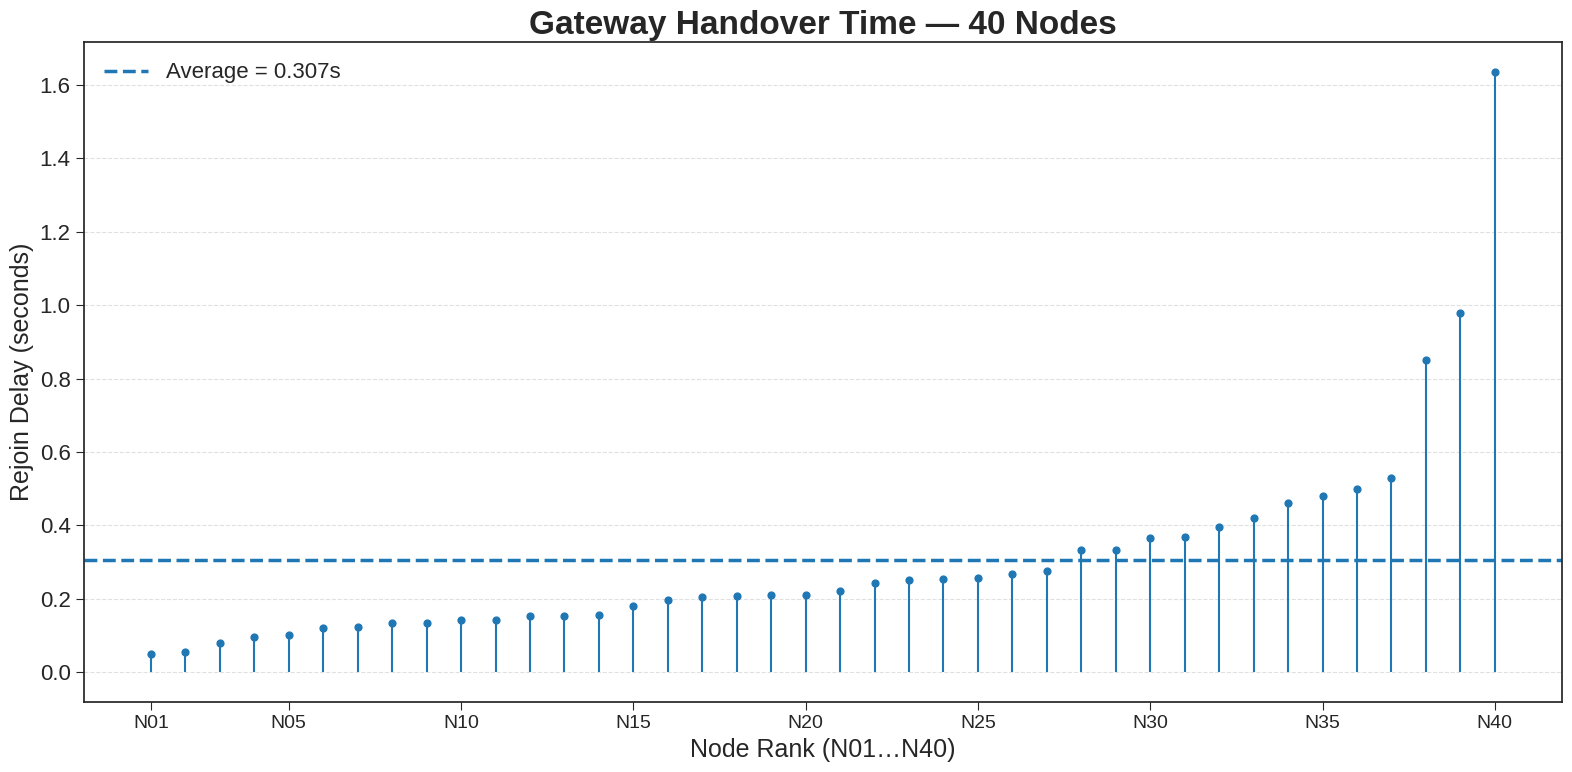

This chart was generated by the following Python code:
import pandas as pd
import matplotlib.pyplot as plt
import numpy as np

# Configuration
TIMEOUT_VALUE_SECONDS = 1.24415

# Raw Data
left_data = {
    'timestamp': [
        '2025-08-21T14:48:24.904007', '2025-08-21T14:48:25.181390', '2025-08-21T14:48:25.460680',
        '2025-08-21T14:48:25.669624', '2025-08-21T14:48:25.703604', '2025-08-21T14:48:26.198363',
        '2025-08-21T14:48:26.676453', '2025-08-21T14:48:27.139810', '2025-08-21T14:48:27.625664',
        '2025-08-21T14:48:27.668476', '2025-08-21T14:48:27.684496', '2025-08-21T14:48:27.885739',
        '2025-08-21T14:48:27.886029', '2025-08-21T14:48:27.967797', '2025-08-21T14:48:28.132502',
        '2025-08-21T14:48:28.132650', '2025-08-21T14:48:28.156566', '2025-08-21T14:48:28.189005',
        '2025-08-21T14:48:28.379886', '2025-08-21T14:48:28.413571', '2025-08-21T14:48:28.420736',
        '2025-08-21T14:48:28.640437', '2025-08-21T14:48:28.642587', '2025-08-21T14:48:28.691065',
        '2025-08-21T14:48:28.691432', '2025-08-21T14:48:28.865892', '2025-08-21T14:48:28.882615',
        '2025-08-21T14:48:28.892570', '2025-08-21T14:48:28.894564', '2025-08-21T14:48:28.946568',
        '2025-08-21T14:48:29.163383', '2025-08-21T14:48:29.371809', '2025-08-21T14:48:29.625568',
        '2025-08-21T14:48:29.647452', '2025-08-21T14:48:29.891620', '2025-08-21T14:48:29.929746',
        '2025-08-21T14:48:30.171668', '2025-08-21T14:48:30.355070', '2025-08-21T14:48:30.369435',
        '2025-08-21T14:48:30.373746'
    ],
    'node_address': [
        '0x44B408F1766E0BF5', '0xFB986FD3DFD36E63', '0xED02BE5529D07C34', '0x613FD651ED0CEF84',
        '0x0AB87C44C20B0149', '0xAD89E8BD0C51208E', '0xBEBAD533DADE0490', '0x0C9A20E2E5E6F54C',
        '0xC82CA0F38D2A15E9', '0xDC878301DB6B0590', '0x151148302FD6F5A2', '0x588D2578218A459B',
        '0x038C701874C52B20', '0xB7B971F84F29BAE7', '0x93B9409637347BA4', '0xDF773BB80AF0C2F9',
        '0x35CE7BC91E0F3535', '0xCD9FC2F10292D689', '0x15D5017AA3800F1E', '0xF32E9A8AD1330DAA',
        '0x554EC897971DCF18', '0x663CFC5276CFCEAB', '0xA8AA71AD0EECCFEA', '0xC48AACFD77448F11',
        '0xC8B80BC5F6082B14', '0x9AB59A717BC7F74D', '0x377F90EF6D2719F0', '0x17D0F99D09B254CD',
        '0x57459F680F660A9F', '0xC5050714D7852A85', '0x7E98AD7EB9DDF59E', '0xBB3EB8601B7E9133',
        '0x4A59DBDDD9A34F45', '0x6CE02E64CFA45053', '0x170A5A45AE7877A0', '0xD7594C7965872E3B',
        '0x0314C3596BF55EB0', '0xDBD14A8C2AB0CE32', '0xDCE0471FD437E359', '0x4A4698749A3DF602'
    ]
}

joined_data = {
    'timestamp': [
        '2025-08-21T14:48:24.081353', '2025-08-21T14:48:24.146380', '2025-08-21T14:48:24.265233',
        '2025-08-21T14:48:24.514026', '2025-08-21T14:48:24.569069', '2025-08-21T14:48:25.088152',
        '2025-08-21T14:48:26.050195', '2025-08-21T14:48:26.559067', '2025-08-21T14:48:26.634163',
        '2025-08-21T14:48:26.646003', '2025-08-21T14:48:26.862109', '2025-08-21T14:48:26.905125',
        '2025-08-21T14:48:27.045040', '2025-08-21T14:48:27.067023', '2025-08-21T14:48:27.100104',
        '2025-08-21T14:48:27.122049', '2025-08-21T14:48:27.144045', '2025-08-21T14:48:27.258548',
        '2025-08-21T14:48:27.510993', '2025-08-21T14:48:27.542953', '2025-08-21T14:48:27.608061',
        '2025-08-21T14:48:27.642135', '2025-08-21T14:48:27.770105', '2025-08-21T14:48:27.782014',
        '2025-08-21T14:48:27.804037', '2025-08-21T14:48:27.890088', '2025-08-21T14:48:27.976554',
        '2025-08-21T14:48:28.018975', '2025-08-21T14:48:28.084041', '2025-08-21T14:48:28.117098',
        '2025-08-21T14:48:28.139041', '2025-08-21T14:48:28.495000', '2025-08-21T14:48:28.560104',
        '2025-08-21T14:48:28.777078', '2025-08-21T14:48:28.960999', '2025-08-21T14:48:29.014049',
        '2025-08-21T14:48:29.069057', '2025-08-21T14:48:29.383042', '2025-08-21T14:48:29.393031',
        '2025-08-21T14:48:29.443893'
    ],
    'node_address': [
        '0x44B408F1766E0BF5', '0xFB986FD3DFD36E63', '0xED02BE5529D07C34', '0x0AB87C44C20B0149',
        '0x613FD651ED0CEF84', '0xAD89E8BD0C51208E', '0x0C9A20E2E5E6F54C', '0xDC878301DB6B0590',
        '0xC82CA0F38D2A15E9', '0x151148302FD6F5A2', '0x588D2578218A459B', '0xB7B971F84F29BAE7',
        '0xCD9FC2F10292D689', '0xBEBAD533DADE0490', '0x93B9409637347BA4', '0x038C701874C52B20',
        '0xDF773BB80AF0C2F9', '0x15D5017AA3800F1E', '0x554EC897971DCF18', '0xC48AACFD77448F11',
        '0x663CFC5276CFCEAB', '0xA8AA71AD0EECCFEA', '0x17D0F99D09B254CD', '0xC5050714D7852A85',
        '0x57459F680F660A9F', '0x35CE7BC91E0F3535', '0xC8B80BC5F6082B14', '0xF32E9A8AD1330DAA',
        '0x9AB59A717BC7F74D', '0x7E98AD7EB9DDF59E', '0x377F90EF6D2719F0', '0xBB3EB8601B7E9133',
        '0x6CE02E64CFA45053', '0x4A59DBDDD9A34F45', '0xD7594C7965872E3B', '0x170A5A45AE7877A0',
        '0x0314C3596BF55EB0', '0x4A4698749A3DF602', '0xDCE0471FD437E359', '0xDBD14A8C2AB0CE32'
    ]
}

# Data Processing
df_left_raw = pd.DataFrame(left_data)
df_join_raw = pd.DataFrame(joined_data)

df_left_raw["timestamp"] = pd.to_datetime(df_left_raw["timestamp"])
df_join_raw["timestamp"] = pd.to_datetime(df_join_raw["timestamp"])

# De-duplicate to keep the first event for each node
df_join = df_join_raw.sort_values("timestamp").drop_duplicates(subset="node_address", keep="first").reset_index(drop=True)
df_left = df_left_raw.sort_values("timestamp").drop_duplicates(subset="node_address", keep="first").reset_index(drop=True)

# Matching and Calculation
# Find common addresses in both datasets
join_set = set(df_join["node_address"])
left_set = set(df_left["node_address"])
common_addrs = sorted(list(join_set & left_set))

# Calculate adjusted left time
TIMEOUT_DELTA = pd.to_timedelta(TIMEOUT_VALUE_SECONDS, unit='s')
df_left["adjusted_left_time"] = df_left["timestamp"] - TIMEOUT_DELTA

# Filter for common addresses before merging
df_join_m = df_join[df_join["node_address"].isin(common_addrs)]
df_left_m = df_left[df_left["node_address"].isin(common_addrs)]

# Merge the two dataframes
merged = pd.merge(
    df_left_m[["node_address", "timestamp", "adjusted_left_time"]],
    df_join_m[["node_address", "timestamp"]],
    on="node_address",
    suffixes=("_left", "_joined"),
)
if merged.empty:
    raise RuntimeError("No matching addresses found after filtering.")

# Calculate the final time difference
merged["final_difference"] = merged["timestamp_joined"] - merged["adjusted_left_time"]

result = merged[["node_address", "timestamp_left", "adjusted_left_time", "timestamp_joined", "final_difference"]].copy()
result = result.rename(columns={
    "timestamp_left": "Original_Left_Time",
    "adjusted_left_time": f"Adjusted_Left_Time (-{TIMEOUT_VALUE_SECONDS:.5f}s)",
    "timestamp_joined": "Rejoined_Time",
    "final_difference": "Final_Time_Difference",
})

# Calculate difference in seconds and clip negative values
result["diff_seconds_raw"] = result["Final_Time_Difference"].dt.total_seconds()
result["diff_seconds"] = result["diff_seconds_raw"].clip(lower=0.0)

# Save rows with negative differences for inspection
neg_rows = result[result["diff_seconds_raw"] < 0].copy()
if not neg_rows.empty:
    neg_rows.to_csv("gateway_handover_40nodes_negative_rows.csv", index=False)
    print(f"Found {len(neg_rows)} negative values; saved to 'gateway_handover_40nodes_negative_rows.csv'.")

# Create ranks for plotting
result = result.sort_values("diff_seconds", kind="mergesort").reset_index(drop=True)
result["rank"] = np.arange(1, len(result) + 1)
result["rank_label"] = result["rank"].apply(lambda i: f"N{i:03d}")

# Save a rank-to-address mapping file
result[["rank_label", "node_address", "diff_seconds", "Original_Left_Time", "Rejoined_Time"]].to_csv(
    "gateway_handover_40nodes_rank_mapping.csv", index=False
)
print(f"Rank mapping saved to 'gateway_handover_40nodes_rank_mapping.csv' ({len(result)} entries)")

# Statistics
avg = result["diff_seconds"].mean()
n = len(result)
print(f"Sample Size N={n} | Average Rejoin Delay: {avg:.3f}s")

# Visualization
plt.style.use('seaborn-v0_8-ticks')
plt.rcParams.update({'font.size': 16})

x = result["rank"].values
y = result["diff_seconds"].values

plt.figure(figsize=(16, 8))
plt.vlines(x, 0, y, linewidth=1.5)
plt.scatter(x, y, s=24)

plt.axhline(avg, linestyle="--", linewidth=2.5, label=f"Average = {avg:.3f}s")

# Configure x-axis ticks
step = 5
ticks = sorted(set([1] + list(range(step, n, step)) + [n]))
plt.xticks(ticks, [f"N{i:02d}" for i in ticks], fontsize=14)

plt.title("Gateway Handover Time — 40 Nodes", fontsize=24, fontweight='bold')
plt.xlabel("Node Rank (N01…N40)", fontsize=18)
plt.ylabel("Rejoin Delay (seconds)", fontsize=18)
plt.grid(axis="y", linestyle="--", alpha=0.6)
plt.legend(loc="upper left", prop={'size': 16})
plt.tight_layout()

plt.savefig("gateway_handover_40nodes_lollipop.pdf", bbox_inches='tight')
plt.show()
